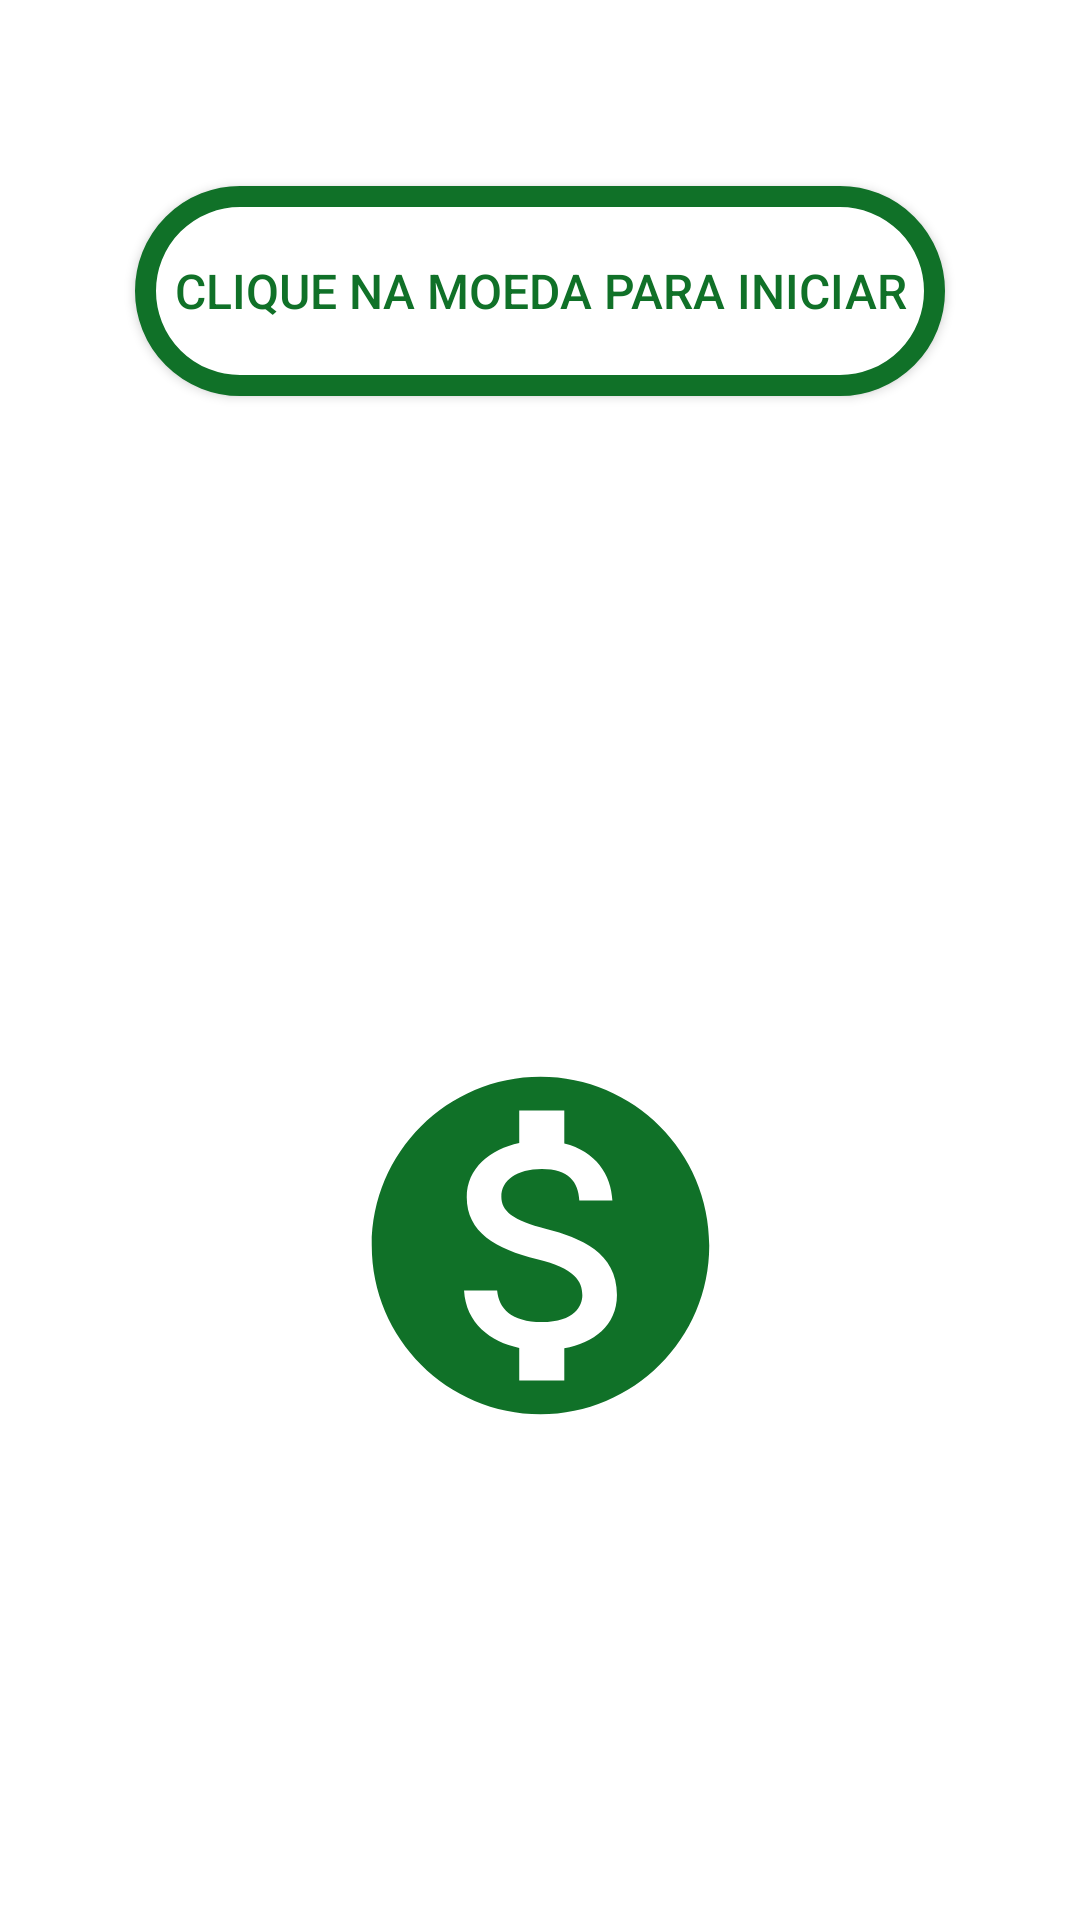

Android layout source for this screen:
<!-- AndroidManifest.xml: activity theme Theme.ConverterDollar -->
<!-- res/layout/activity_main.xml -->
<?xml version="1.0" encoding="utf-8"?>
<androidx.constraintlayout.widget.ConstraintLayout xmlns:android="http://schemas.android.com/apk/res/android"
    xmlns:app="http://schemas.android.com/apk/res-auto"
    xmlns:tools="http://schemas.android.com/tools"
    android:id="@+id/coordinatorLayout"
    android:layout_width="match_parent"
    android:layout_height="match_parent"
    android:background="@color/white"
    android:fitsSystemWindows="true"
    tools:context=".MainActivity">

   

       



    
    


    <androidx.appcompat.widget.AppCompatButton
        android:id="@+id/view2"
        style="@style/fundo_texto"
        android:layout_marginLeft="45dp"
        android:layout_marginRight="45dp"
        android:layout_marginBottom="508dp"
        android:textSize="16sp"
        app:layout_constraintBottom_toBottomOf="parent"
        app:layout_constraintEnd_toEndOf="parent"
        app:layout_constraintHorizontal_bias="0.617"
        app:layout_constraintStart_toStartOf="parent" />

    <ImageView
        android:id="@+id/imageView2"
        android:layout_width="135dp"
        android:layout_height="146dp"
        android:layout_marginBottom="152dp"
        android:onClick="teladois"
        app:layout_constraintBottom_toBottomOf="parent"
        app:layout_constraintEnd_toEndOf="parent"
        app:layout_constraintStart_toStartOf="parent"
        app:layout_constraintVertical_bias="0.735"
        app:srcCompat="@drawable/baseline_monetization_on_24" />




    
</androidx.constraintlayout.widget.ConstraintLayout>
<!-- res/layout/content_main.xml (included above) -->
<?xml version="1.0" encoding="utf-8"?>
<androidx.constraintlayout.widget.ConstraintLayout xmlns:android="http://schemas.android.com/apk/res/android"
    xmlns:app="http://schemas.android.com/apk/res-auto"
    xmlns:tools="http://schemas.android.com/tools"
    android:layout_width="match_parent"
    android:layout_height="match_parent"
    app:layout_behavior="@string/appbar_scrolling_view_behavior">

   




   //BOTAO PARA MUDAR DE TELA !!!!!!!!
  

</androidx.constraintlayout.widget.ConstraintLayout>
<!-- resources referenced by this layout -->
<resources>
  <color name="white">#FFFFFFFF</color>
  <!-- drawable baseline_monetization_on_24 (drawable) -->
  <vector android:height="24dp" android:tint="#107128"
      android:viewportHeight="24" android:viewportWidth="24"
      android:width="24dp" xmlns:android="http://schemas.android.com/apk/res/android">
      <path android:fillColor="@android:color/white" android:pathData="M12,2C6.48,2 2,6.48 2,12s4.48,10 10,10 10,-4.48 10,-10S17.52,2 12,2zM13.41,18.09L13.41,20h-2.67v-1.93c-1.71,-0.36 -3.16,-1.46 -3.27,-3.4h1.96c0.1,1.05 0.82,1.87 2.65,1.87 1.96,0 2.4,-0.98 2.4,-1.59 0,-0.83 -0.44,-1.61 -2.67,-2.14 -2.48,-0.6 -4.18,-1.62 -4.18,-3.67 0,-1.72 1.39,-2.84 3.11,-3.21L10.74,4h2.67v1.95c1.86,0.45 2.79,1.86 2.85,3.39L14.3,9.34c-0.05,-1.11 -0.64,-1.87 -2.22,-1.87 -1.5,0 -2.4,0.68 -2.4,1.64 0,0.84 0.65,1.39 2.67,1.91s4.18,1.39 4.18,3.91c-0.01,1.83 -1.38,2.83 -3.12,3.16z"/>
  </vector>
  <style name="fundo_texto">
          <item name="android:background">@drawable/texto</item>
          <item name="android:layout_width">match_parent</item>
          <item name="android:layout_height">70dp</item>
          <item name="android:text">"Clique na moeda para iniciar"</item>
          <item name="android:textColor">@color/green</item>
      </style>
  <style name="Theme.ConverterDollar" parent="Base.Theme.ConverterDollar" />
  <!-- drawable texto (drawable) -->
  <?xml version="1.0" encoding="utf-8"?>
  <shape xmlns:android="http://schemas.android.com/apk/res/android">
  
      <solid android:color="@color/white"/>
      <stroke android:color="@color/green"/>
      <stroke android:width="7dp"/>
      <corners android:radius="45dp"/>
  
  </shape>
  <color name="green">#107128</color>
  <style name="Base.Theme.ConverterDollar" parent="Theme.Material3.DayNight.NoActionBar">
          
          
      </style>
</resources>
